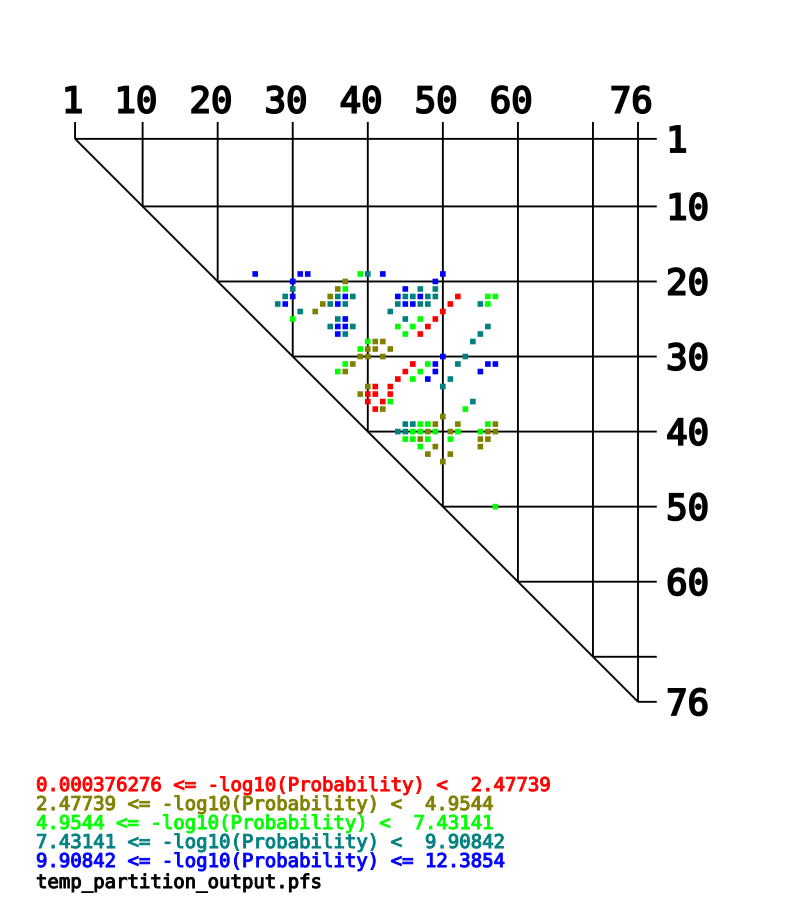

The file beside this chart, header and first rows:
-log10(Probability), bp_res1, bp_base1, bp_res2, bp_base2, prob
11.29, 18, T, 24, A, 5.145173213816572e-12
11.1, 18, T, 30, G, 7.917717458183042e-12
10.54, 18, T, 31, A, 2.8773984147356666e-11
6.519, 18, T, 38, G, 3.02879583913532e-07
9.064, 18, T, 39, G, 8.62084824175871e-10
10.08, 18, T, 41, A, 8.290867985864459e-11
10.02, 18, T, 49, G, 9.497296573624244e-11
11.22, 19, A, 29, T, 6.088355457613946e-12
3.106, 19, A, 36, T, 0.0007826
10.05, 19, A, 48, T, 8.832832604918196e-11
8.744, 20, A, 29, T, 1.8038482524317482e-09
3.069, 20, A, 35, T, 0.0008539
6.851, 20, A, 36, T, 1.4091590041040562e-07
11.4, 20, A, 44, T, 3.936407041430998e-12
9.033, 20, A, 46, T, 9.268725064528564e-10
9.104, 20, A, 48, T, 7.864841957823131e-10
8.529, 21, G, 28, C, 2.954676921646425e-09
10.24, 21, G, 29, T, 5.720052304159289e-11
3.065, 21, G, 34, C, 0.0008608
7.976, 21, G, 35, T, 1.0568661785791585e-08
10.92, 21, G, 36, T, 1.204481128573176e-11
9.318, 21, G, 37, C, 4.809279304894537e-10
11.59, 21, G, 43, C, 2.5591750909098893e-12
8.693, 21, G, 44, T, 2.0296913459007355e-09
8.984, 21, G, 45, C, 1.038364901949161e-09
10.24, 21, G, 46, T, 5.7996261581964335e-11
9.073, 21, G, 47, C, 8.44675699243924e-10
9.484, 21, G, 48, T, 3.28185961718594e-10
0.0006087, 21, G, 51, C, 0.9986
5.971, 21, G, 55, C, 1.0685872794480886e-06
5.45, 21, G, 56, C, 3.5473169983669143e-06
8.954, 22, G, 27, T, 1.112218206500514e-09
9.944, 22, G, 28, C, 1.1388591095582299e-10
3.065, 22, G, 33, C, 0.0008609
8.269, 22, G, 34, C, 5.379847932325745e-09
12.39, 22, G, 35, T, 4.1171813799387017e-13
9.372, 22, G, 36, T, 4.24736906878467e-10
8.483, 22, G, 43, C, 3.287456387199889e-09
10.78, 22, G, 44, T, 1.677258494329353e-11
10, 22, G, 45, C, 1.0002763483883437e-10
9.127, 22, G, 46, T, 7.469129683759379e-10
9.441, 22, G, 47, C, 3.6192618081709816e-10
0.0003763, 22, G, 50, C, 0.9991
7.867, 22, G, 54, T, 1.3567817709949915e-08
5.787, 22, G, 55, C, 1.6329391445583304e-06
7.52, 23, C, 30, G, 3.017657872387845e-08
3.065, 23, C, 32, G, 0.0008607
8.482, 23, C, 42, G, 3.2982988245742585e-09
0.0003768, 23, C, 49, G, 0.9991
6.993, 24, A, 29, T, 1.0157340234394038e-07
9.143, 24, A, 35, T, 7.198798210055786e-10
11.98, 24, A, 36, T, 1.0534162172541903e-12
7.663, 24, A, 44, T, 2.1705510268658322e-08
6.306, 24, A, 46, T, 4.937419182496819e-07
0.0004878, 24, A, 48, T, 0.9989
9.025, 25, G, 34, C, 9.434741379566696e-10
12.02, 25, G, 35, T, 9.453660459579654e-13
10.38, 25, G, 36, T, 4.1266724632293673e-11
9.129, 25, G, 37, C, 7.432415836108488e-10
7.37, 25, G, 43, C, 4.263732991790211e-08
... 88 more rows
